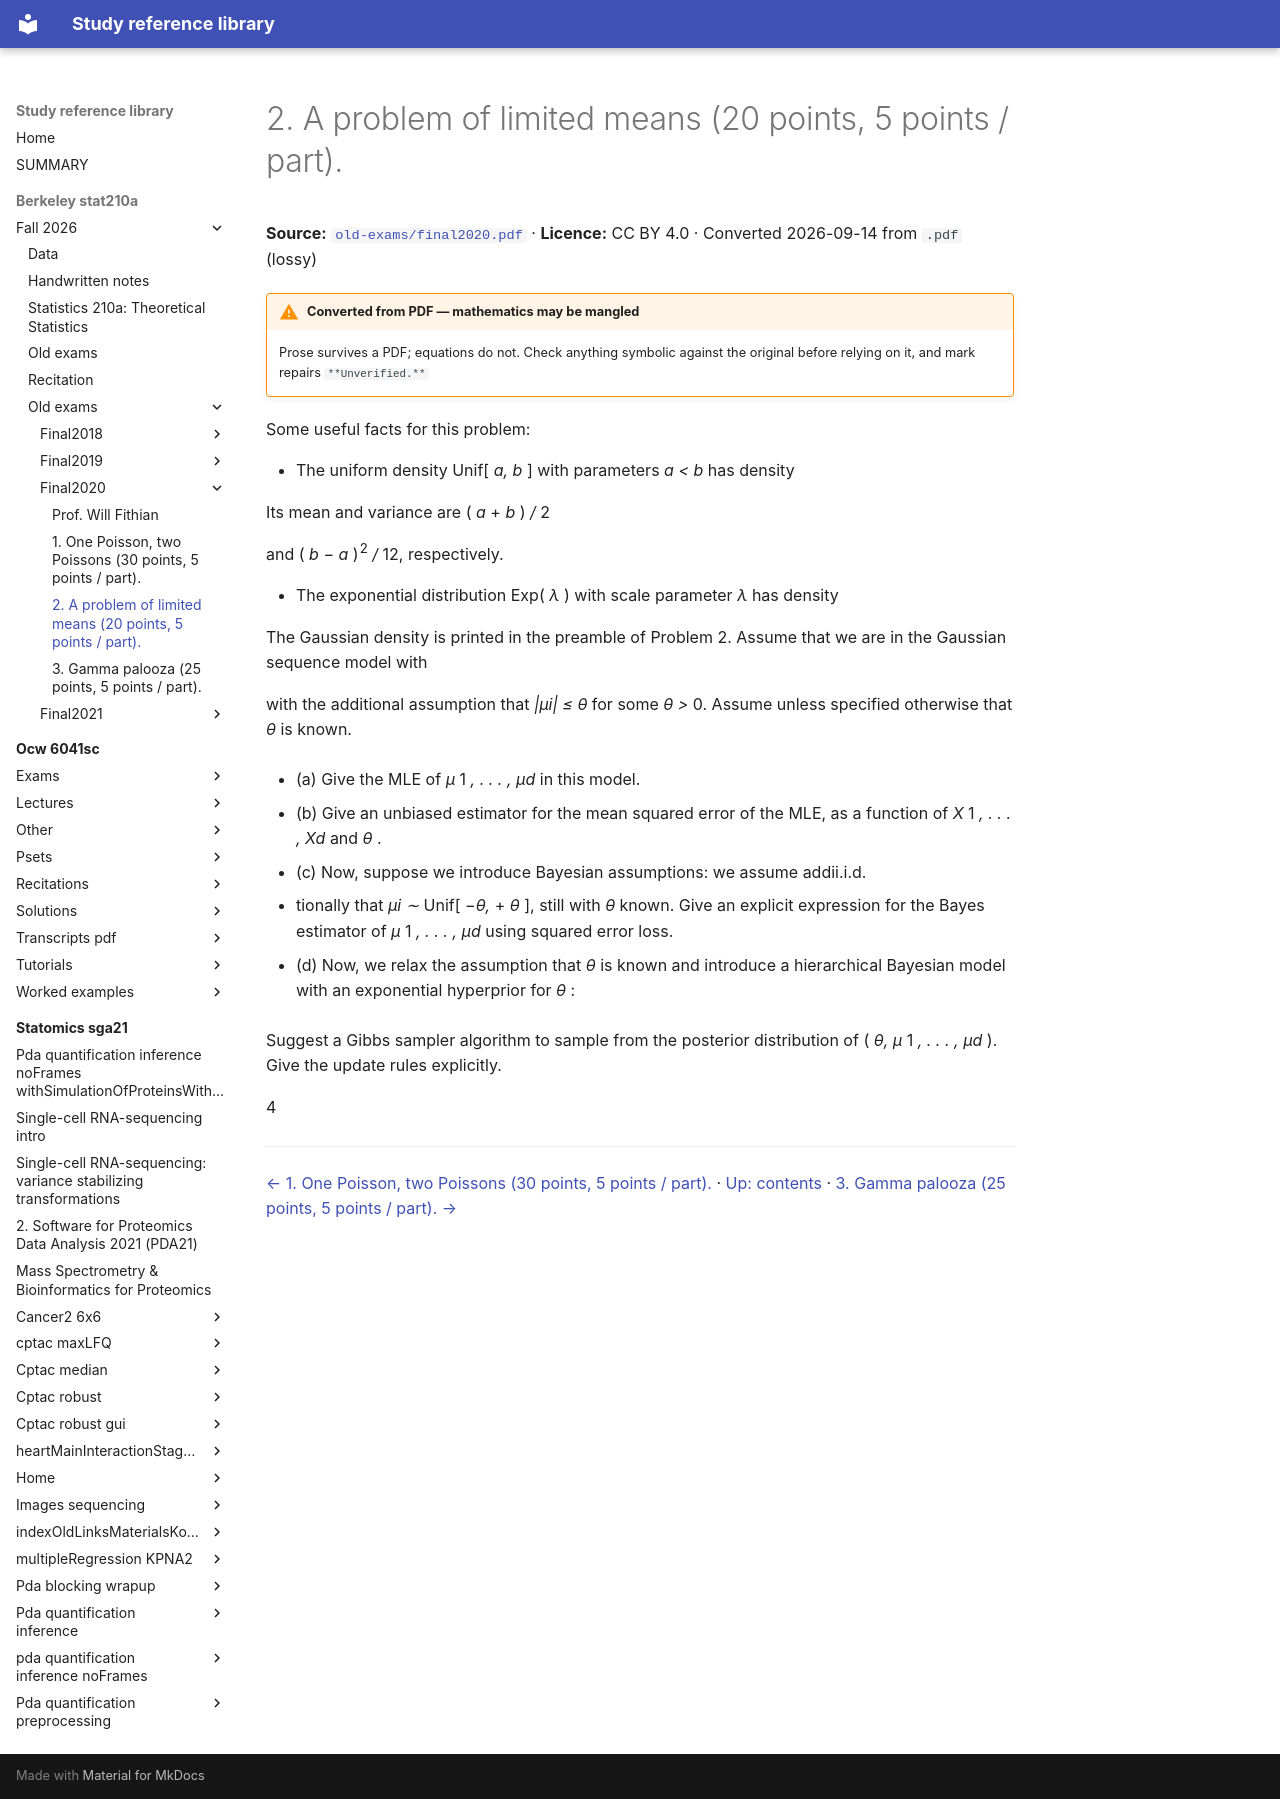

repository: Claptar/knowledge-base-library · page: berkeley-stat210a/fall-2026/old-exams/final2020/04-2-a-problem-of-limited-means-20-points-5-points-part/index.html · generator: mkdocs

---
title: 2. A problem of limited means (20 points, 5 points / part).
source: https://github.com/berkeley-stat210a/fall-2026/blob/7dc8f80da94dff74532d9e3923afdb16a255262d/old-exams/final2020.pdf
source_file: sources/berkeley-stat210a/fall-2026/old-exams/final2020.pdf
licence: CC BY 4.0
route: pdf
fidelity: lossy
converted: '2026-09-14'
---

# 2. A problem of limited means (20 points, 5 points / part).

**Source:** [`old-exams/final2020.pdf`](https://github.com/berkeley-stat210a/fall-2026/blob/7dc8f80da94dff74532d9e3923afdb16a255262d/old-exams/final2020.pdf) · **Licence:** CC BY 4.0 · Converted 2026-09-14 from `.pdf` (lossy)

!!! warning "Converted from PDF — mathematics may be mangled"
    Prose survives a PDF; equations do not. Check anything symbolic against the
    original before relying on it, and mark repairs `**Unverified.**`

Some useful facts for this problem:

- The uniform density Unif[ _a, b_ ] with parameters _a < b_ has density


Its mean and variance are ( _a_ + _b_ ) _/_ 2

and ( _b − a_ )<sup>2</sup> _/_ 12, respectively.

- The exponential distribution Exp( _λ_ ) with scale parameter _λ_ has density


The Gaussian density is printed in the preamble of Problem 2. Assume that we are in the Gaussian sequence model with


with the additional assumption that _|µi| ≤ θ_ for some _θ >_ 0. Assume unless specified otherwise that _θ_ is known.

- (a) Give the MLE of _µ_ 1 _, . . . , µd_ in this model.

- (b) Give an unbiased estimator for the mean squared error of the MLE, as a function of _X_ 1 _, . . . , Xd_ and _θ_ .

- (c) Now, suppose we introduce Bayesian assumptions: we assume addii.i.d.

- tionally that _µi ∼_ Unif[ _−θ,_ + _θ_ ], still with _θ_ known. Give an explicit expression for the Bayes estimator of _µ_ 1 _, . . . , µd_ using squared error loss.

- (d) Now, we relax the assumption that _θ_ is known and introduce a hierarchical Bayesian model with an exponential hyperprior for _θ_ :


Suggest a Gibbs sampler algorithm to sample from the posterior distribution of ( _θ, µ_ 1 _, . . . , µd_ ). Give the update rules explicitly.

4

---

[← 1. One Poisson, two Poissons (30 points, 5 points / part).](03-1-one-poisson-two-poissons-30-points-5-points-part.md) · [Up: contents](index.md) · [3. Gamma palooza (25 points, 5 points / part). →](05-3-gamma-palooza-25-points-5-points-part.md)
